Dataset: GESTURE DATASET (GitHub, Gaurav-Zanpure/Interactive-System-For-Product-Purchase-Through-Gesture-and-Voice). Classes: back gesture, buy gesture, more info gesture, next gesture, previous gesture.

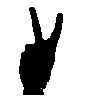
Label: previous gesture

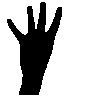
Label: back gesture

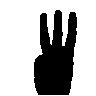
Label: more info gesture

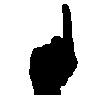
Label: next gesture

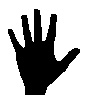
Label: buy gesture

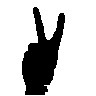
Label: previous gesture
